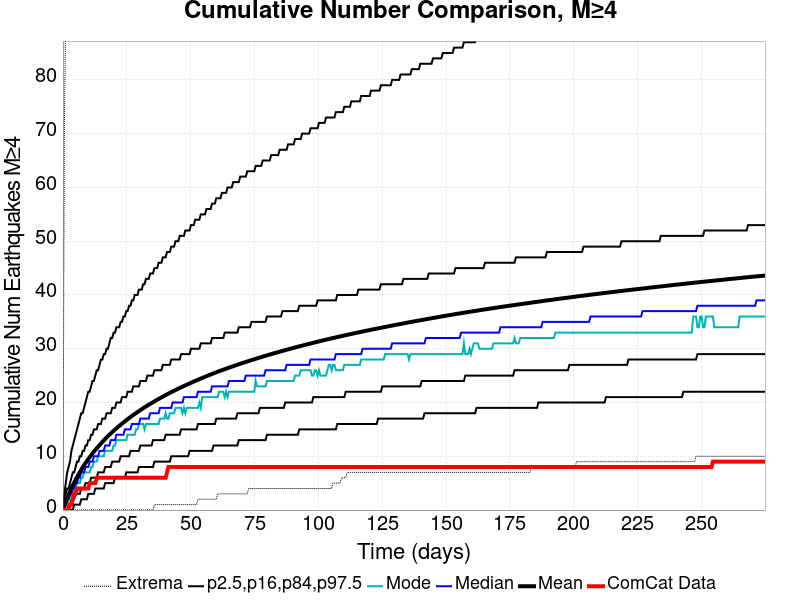

The file beside this chart, header and first rows:
Time (days), ComCat Data, Simulation Mean, Simulation Median, Simulation Mode, Simulation Minimum, Simulation Maximum, 2.5 %-ile, 16 %-ile, 84 %-ile, 97.5 %-ile
0.0, 0.0, 0.0, 0.0, 0.0, 0.0, 0.0, 0.0, 0.0, 0.0, 0.0
0.5508, 0.0, 0.7445, 0.0, 0.0, 0.0, 71.0, 0.0, 0.0, 2.0, 3.0
1.102, 0.0, 1.466, 1.0, 1.0, 0.0, 93.0, 0.0, 0.0, 3.0, 5.0
1.652, 0.0, 2.158, 2.0, 1.0, 0.0, 118.0, 0.0, 0.0, 4.0, 7.0
2.203, 0.0, 2.802, 2.0, 2.0, 0.0, 129.0, 0.0, 1.0, 4.0, 8.0
2.754, 1.0, 3.427, 3.0, 2.0, 0.0, 135.0, 0.0, 1.0, 5.0, 9.0
3.305, 1.0, 4.023, 3.0, 3.0, 0.0, 141.0, 0.0, 2.0, 6.0, 11.0
3.856, 2.0, 4.583, 4.0, 3.0, 0.0, 143.0, 0.0, 2.0, 7.0, 12.0
4.406, 3.0, 5.12, 4.0, 4.0, 0.0, 145.0, 1.0, 2.0, 7.0, 13.0
4.957, 3.0, 5.636, 5.0, 4.0, 0.0, 149.0, 1.0, 3.0, 8.0, 14.0
5.508, 4.0, 6.129, 5.0, 5.0, 0.0, 150.0, 1.0, 3.0, 9.0, 15.0
6.059, 4.0, 6.601, 6.0, 5.0, 0.0, 150.0, 1.0, 3.0, 9.0, 16.0
6.609, 4.0, 7.056, 6.0, 5.0, 0.0, 152.0, 1.0, 3.0, 10.0, 17.0
7.16, 4.0, 7.495, 7.0, 6.0, 0.0, 157.0, 2.0, 4.0, 10.0, 18.0
7.711, 4.0, 7.921, 7.0, 6.0, 0.0, 159.0, 2.0, 4.0, 11.0, 18.0
8.262, 4.0, 8.328, 7.0, 7.0, 0.0, 161.0, 2.0, 4.0, 11.0, 19.0
8.813, 4.0, 8.721, 8.0, 7.0, 0.0, 162.0, 2.0, 5.0, 12.0, 20.0
9.363, 4.0, 9.099, 8.0, 7.0, 0.0, 164.0, 2.0, 5.0, 12.0, 21.0
9.914, 4.0, 9.468, 8.0, 7.0, 0.0, 169.0, 3.0, 5.0, 13.0, 22.0
10.46, 5.0, 9.828, 9.0, 7.0, 0.0, 170.0, 3.0, 5.0, 13.0, 22.0
11.02, 5.0, 10.18, 9.0, 8.0, 0.0, 170.0, 3.0, 6.0, 14.0, 23.0
11.57, 5.0, 10.51, 9.0, 8.0, 0.0, 174.0, 3.0, 6.0, 14.0, 24.0
12.12, 5.0, 10.85, 10.0, 9.0, 0.0, 176.0, 3.0, 6.0, 15.0, 24.0
12.67, 5.0, 11.16, 10.0, 9.0, 0.0, 195.0, 4.0, 6.0, 15.0, 25.0
13.22, 6.0, 11.48, 10.0, 9.0, 0.0, 202.0, 4.0, 6.0, 15.0, 26.0
13.77, 6.0, 11.78, 10.0, 10.0, 0.0, 206.0, 4.0, 7.0, 16.0, 26.0
14.32, 6.0, 12.08, 11.0, 10.0, 0.0, 209.0, 4.0, 7.0, 16.0, 27.0
14.87, 6.0, 12.38, 11.0, 10.0, 0.0, 216.0, 4.0, 7.0, 16.0, 28.0
15.42, 6.0, 12.66, 11.0, 10.0, 0.0, 222.0, 4.0, 7.0, 17.0, 28.0
15.97, 6.0, 12.94, 11.0, 10.0, 0.0, 228.0, 4.0, 7.0, 17.0, 29.0
16.52, 6.0, 13.21, 12.0, 11.0, 0.0, 231.0, 5.0, 8.0, 17.0, 29.0
17.07, 6.0, 13.48, 12.0, 11.0, 0.0, 231.0, 5.0, 8.0, 18.0, 30.0
17.63, 6.0, 13.74, 12.0, 11.0, 0.0, 234.0, 5.0, 8.0, 18.0, 30.0
18.18, 6.0, 14, 12.0, 11.0, 0.0, 235.0, 5.0, 8.0, 18.0, 31.0
18.73, 6.0, 14.25, 13.0, 11.0, 0.0, 238.0, 5.0, 8.0, 18.0, 32.0
19.28, 6.0, 14.49, 13.0, 11.0, 0.0, 238.0, 5.0, 9.0, 19.0, 32.0
19.83, 6.0, 14.73, 13.0, 12.0, 0.0, 238.0, 5.0, 9.0, 19.0, 33.0
20.38, 6.0, 14.97, 13.0, 12.0, 0.0, 240.0, 6.0, 9.0, 19.0, 33.0
20.93, 6.0, 15.2, 14.0, 13.0, 0.0, 241.0, 6.0, 9.0, 20.0, 34.0
21.48, 6.0, 15.43, 14.0, 13.0, 0.0, 241.0, 6.0, 9.0, 20.0, 34.0
22.03, 6.0, 15.65, 14.0, 13.0, 0.0, 242.0, 6.0, 9.0, 20.0, 34.0
22.58, 6.0, 15.87, 14.0, 13.0, 0.0, 244.0, 6.0, 10.0, 20.0, 35.0
23.13, 6.0, 16.08, 14.0, 13.0, 0.0, 249.0, 6.0, 10.0, 21.0, 35.0
23.68, 6.0, 16.29, 14.0, 13.0, 0.0, 251.0, 6.0, 10.0, 21.0, 36.0
24.23, 6.0, 16.5, 15.0, 13.0, 0.0, 255.0, 6.0, 10.0, 21.0, 36.0
24.79, 6.0, 16.71, 15.0, 13.0, 0.0, 257.0, 7.0, 10.0, 21.0, 37.0
25.34, 6.0, 16.91, 15.0, 14.0, 0.0, 257.0, 7.0, 10.0, 22.0, 37.0
25.89, 6.0, 17.1, 15.0, 14.0, 0.0, 259.0, 7.0, 10.0, 22.0, 38.0
26.44, 6.0, 17.3, 15.0, 14.0, 0.0, 259.0, 7.0, 11.0, 22.0, 38.0
26.99, 6.0, 17.49, 16.0, 14.0, 0.0, 264.0, 7.0, 11.0, 22.0, 39.0
27.54, 6.0, 17.68, 16.0, 14.0, 0.0, 268.0, 7.0, 11.0, 23.0, 39.0
28.09, 6.0, 17.87, 16.0, 14.0, 0.0, 269.0, 7.0, 11.0, 23.0, 40.0
28.64, 6.0, 18.05, 16.0, 15.0, 0.0, 269.0, 7.0, 11.0, 23.0, 40.0
29.19, 6.0, 18.23, 16.0, 15.0, 0.0, 270.0, 7.0, 11.0, 23.0, 40.0
29.74, 6.0, 18.41, 16.0, 16.0, 0.0, 271.0, 8.0, 11.0, 23.0, 41.0
30.29, 6.0, 18.58, 17.0, 16.0, 0.0, 274.0, 8.0, 12.0, 24.0, 41.0
30.84, 6.0, 18.75, 17.0, 16.0, 0.0, 274.0, 8.0, 12.0, 24.0, 41.0
31.39, 6.0, 18.92, 17.0, 16.0, 0.0, 276.0, 8.0, 12.0, 24.0, 42.0
31.95, 6.0, 19.09, 17.0, 15.0, 0.0, 277.0, 8.0, 12.0, 24.0, 42.0
32.5, 6.0, 19.26, 17.0, 16.0, 0.0, 279.0, 8.0, 12.0, 24.0, 43.0
... 440 more rows
